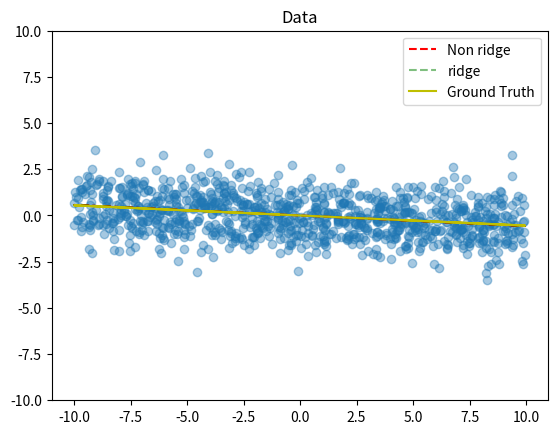

Write the Python code that produced this figure.
import numpy as np
import matplotlib.pyplot as plt
from numpy.linalg import inv

def datagen(d, points, m, M, w, sigma):
    """
    Parameters
    ----------
    d : int
        Dimension of each data sample
    points : int
        Number of points to be generated
    m : float
        Lower bound for the domain of the data points
    M : float
        Upper bound for the domain of the data points
    w : float array of dim d
        Vector of weights of the linear model
    sigma : float
        Standard deviation of the noise eps
    """
    X = np.zeros((points, d))
    for i in range(points):
        X[i,:] = np.random.uniform(m, M, d)
    eps = np.random.normal(0, sigma, points)
    y = np.dot(X, w) + eps
    return X, y

def CloseRegression(X, y):
    """
    Parameters
    ----------
    X : array of float dim n x d
        Matrix containing the dataset
    y : array of float of dim n
        Vector containing the ground truth value of each data point
    """
    xx =  np.linalg.inv(X.T@X)@X.T
    w =xx@y

    return w
def CloseRegressionReg(X,y,lam):
    w = np.linalg.inv(X.T @ X + lam * np.eye(X.shape[1])) @ X.T @ y
    return w
# usage example





d = 1
w = np.random.normal(0, 1, d)
sigma = 1
points = 1000
m = -10
M = 10
lam = 0.01
###switch
Regression = 1
Ridge = 1
ddplot = 0
#####
X_reg, y_reg = datagen(d, points, m, M, w, sigma)
if Regression == 1:
    w1 = CloseRegression(X_reg,y_reg)
if Ridge == 1:
    w2 = CloseRegressionReg(X_reg,y_reg,lam)
# plotting the generated dataset

###single plot 
if ddplot == 0:
    plt.scatter(X_reg, y_reg, alpha = 0.4)
    plt.plot(X_reg, np.dot(X_reg, w1), '--', c='r',label = 'Non ridge')
    plt.plot(X_reg,np.dot(X_reg, w2),'--', c='g',label = 'ridge', alpha = 0.5)
    plt.plot(X_reg,np.dot(X_reg,w), label='Ground Truth',c ='y')
    plt.title('Data')
    plt.ylim([m, M])
    plt.legend()
    plt.show()
else: 
    fig, ax = plt.subplots(1, 2)
    ax[0].scatter(X_reg, y_reg, alpha = 0.4)
    ax[0].plot(X_reg, np.dot(X_reg,w1),'--', c='r')
    ax[1].scatter(X_reg,y_reg, alpha = 0.4)
    ax[1].plot(X_reg, np.dot(X_reg,w2),'--', c='r')
    plt.show()
wdiff = np.abs(w1-w2)
print(w1,w2,wdiff)

